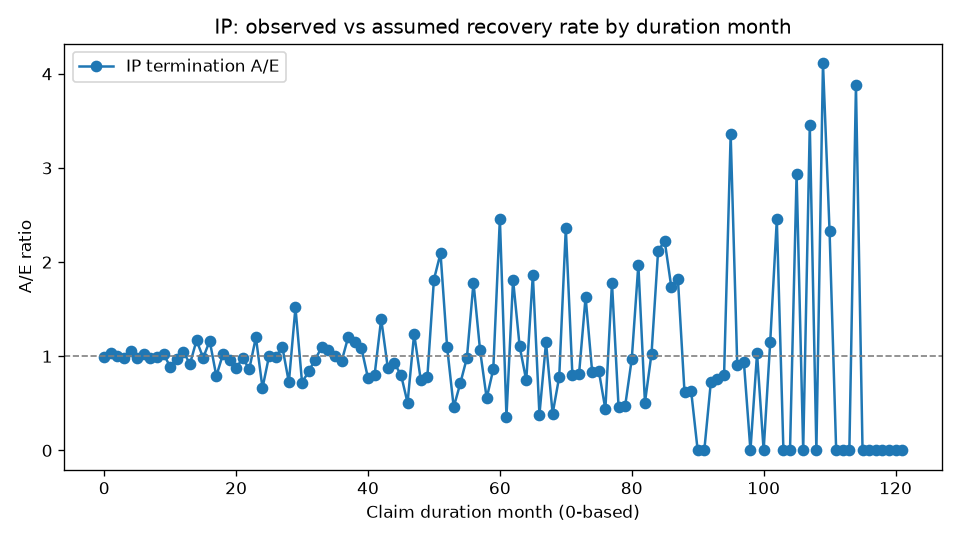

The data file committed next to this chart (first rows):
DurationMonth, Exposed, Recovered, ExpectedRecoveries, AE
0, 15157, 2148, 2171, 0.9894
1, 12838, 1807, 1749, 1.033
2, 10878, 1406, 1404, 1.002
3, 9351, 1128, 1145, 0.9851
4, 8112, 995, 940.4, 1.058
5, 7027, 756, 769.8, 0.9821
6, 6183, 656, 641.3, 1.023
7, 5424, 523, 531.2, 0.9846
8, 4826, 443, 445.5, 0.9945
9, 4320, 384, 375.1, 1.024
10, 3867, 280, 315, 0.8889
11, 3530, 262, 270.3, 0.9694
12, 3222, 189, 180.2, 1.049
13, 2991, 148, 161.2, 0.9179
14, 2790, 169, 144.5, 1.169
15, 2587, 127, 129, 0.9843
16, 2421, 135, 116, 1.163
17, 2255, 82, 103.9, 0.789
18, 2121, 96, 93.95, 1.022
19, 1991, 81, 84.36, 0.9601
20, 1881, 67, 76.54, 0.8754
21, 1783, 68, 69.43, 0.9794
22, 1679, 54, 62.47, 0.8645
23, 1594, 68, 56.59, 1.202
24, 1506, 11, 16.58, 0.6635
25, 1469, 16, 15.94, 1.004
26, 1420, 15, 15.17, 0.9888
27, 1378, 16, 14.51, 1.103
28, 1333, 10, 13.82, 0.7236
29, 1291, 20, 13.17, 1.518
30, 1244, 9, 12.49, 0.7205
31, 1205, 10, 11.91, 0.8398
32, 1171, 11, 11.39, 0.9655
33, 1140, 12, 10.89, 1.102
34, 1099, 11, 10.36, 1.062
35, 1071, 10, 9.937, 1.006
36, 1041, 9, 9.512, 0.9461
37, 1017, 11, 9.13, 1.205
38, 983, 10, 8.693, 1.15
39, 952, 9, 8.27, 1.088
40, 919, 6, 7.812, 0.7681
41, 897, 6, 7.498, 0.8002
42, 873, 10, 7.157, 1.397
43, 847, 6, 6.819, 0.8799
44, 822, 6, 6.491, 0.9243
45, 799, 5, 6.213, 0.8048
46, 774, 3, 5.921, 0.5067
47, 753, 7, 5.646, 1.24
48, 728, 4, 5.348, 0.7479
49, 712, 4, 5.139, 0.7783
50, 700, 9, 4.959, 1.815
51, 688, 10, 4.775, 2.094
52, 671, 5, 4.557, 1.097
53, 656, 2, 4.357, 0.459
54, 648, 3, 4.205, 0.7135
55, 640, 4, 4.07, 0.9828
56, 631, 7, 3.926, 1.783
57, 618, 4, 3.767, 1.062
58, 606, 2, 3.612, 0.5537
59, 597, 3, 3.479, 0.8623
... 62 more rows
